Run: headless pygame with SDL's dummy video driver; simulated clock (each Clock.tick advances the game by its frame time, no real sleeping); random seed 0; keys injected as events and as key.get_pressed() state; no mouse input.
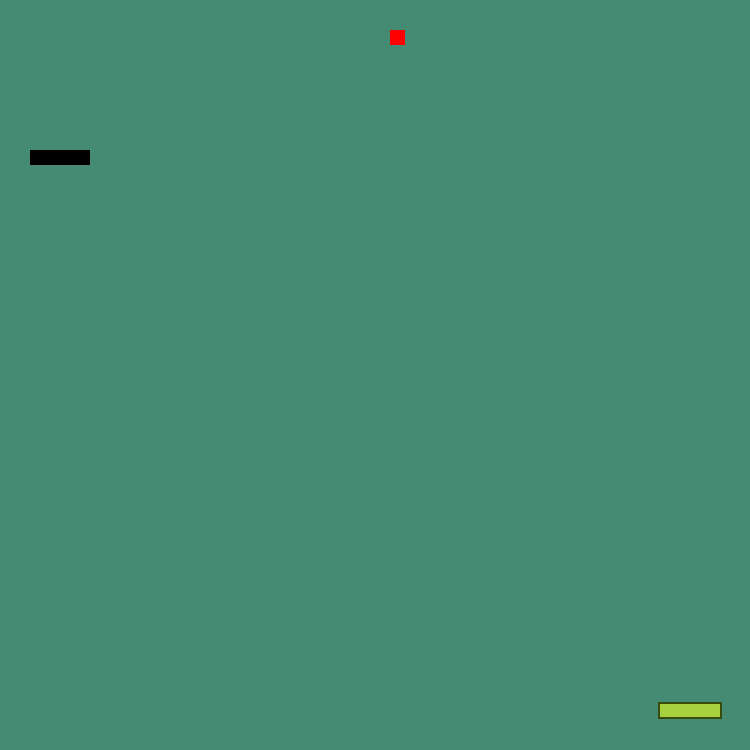
Frame 1 of 4 · flips 1–60 · no input
Frame 2 of 4 · flips 61–180 · tapped SPACE, RETURN · held RIGHT (→), D · screen unchanged from frame 1, image omitted
Frame 3 of 4 · flips 181–300 · held DOWN (↓), S · screen unchanged from frame 2, image omitted
Frame 4 of 4 · flips 301–420 · held LEFT (←), A, UP (↑), W · screen unchanged from frame 3, image omitted

The pygame program that drew these frames:

import pygame
from pygame.math import Vector2
import time
import random
import sys

snake_speed = 20

FRAME_COLOR = (69, 139, 116)  # aquamarine4
WHITE = (240, 248, 255)  # aliceblue
RED = (255, 0, 0)
BLACK = (0, 0, 0)


class Snake:
    def __init__(self):
        self.body = [Vector2(5, 10), Vector2(4, 10), Vector2(3, 10), Vector2(2, 10)]
        self.dir = Vector2(1, 0)
        self.new_block = False

    def draw_snake(self):
        for block in self.body:
            block_rect = pygame.Rect(block.x * BLOCK_SIZE, block.y * BLOCK_SIZE, BLOCK_SIZE, BLOCK_SIZE)
            pygame.draw.rect(screen, BLACK, block_rect)

    # когда змейка ползет, она не ползет, а как бы появляется и исчезает.
    # игрок управляет только головой.
    # остальные блоки появляются и исчезают на месте головы, которая появляется с определенной скоростью.

    def move_snake(self):
        if self.new_block is True:
            body_copy = self.body[:]
            body_copy.insert(0, body_copy[0] + self.dir)
            self.body = body_copy[:]
            self.new_block = False
        else:
            body_copy = self.body[:-1]
            body_copy.insert(0, body_copy[0] + self.dir)
            self.body = body_copy[:]

    def add_block(self):
        self.new_block = True


class Apple:
    def __init__(self):
        self.x = random.randint(0, BLOCK_NUMBER - 1)
        self.y = random.randint(0, BLOCK_NUMBER - 1)
        self.pos = Vector2(self.x, self.y)
        self.randomize()

    def draw_apple(self):
        apple_rect = pygame.Rect(self.pos.x * BLOCK_SIZE, self.pos.y * BLOCK_SIZE, BLOCK_SIZE, BLOCK_SIZE)
        pygame.draw.rect(screen, RED, apple_rect)

    def randomize(self):
        self.x = random.randint(0, BLOCK_NUMBER - 1)
        self.y = random.randint(0, BLOCK_NUMBER - 1)
        self.pos = Vector2(self.x, self.y)


class Game:
    def __init__(self):
        self.snake = Snake()
        self.apple = Apple()

    def update(self):
        self.snake.move_snake()
        self.check_collision()
        self.check_game_over()

    def draw_all(self):
        self.apple.draw_apple()
        self.snake.draw_snake()
        self.score()

    def check_collision(self):
        if self.apple.pos == self.snake.body[0]:
            self.apple.randomize()
            self.snake.add_block()

        for block in self.snake.body[1:]:
            if block == self.apple.pos:
                self.apple.randomize()      # если яблочко появляется в теле змейки, то пусть появится еще раз))

    def check_game_over(self):
        if not 0 <= self.snake.body[0].x < BLOCK_NUMBER or not 0 <= self.snake.body[0].y < BLOCK_NUMBER:
            self.game_over()
            # буквально: проверяем голову змейки, находится ли они между нулем и количеством клеток поля.
            # Если нет, значит, врезалась
            # У меня 50 клеточек. Но <= нельзя, иначе змейка высовывает голову за поле
        for block in self.snake.body[1:]:
            if block == self.snake.body[0]:
                self.game_over()
                # если блоки змейки, находящиеся после ее головы - это [1:] - как бы равняются с другими блоками змейки
                # то произошел самокусь и мы проиграли

    def game_over(self):
        score_text = len(self.snake.body) - 4
        print('Ваш счет: ' + str(score_text), True, RED)

    def score(self):
        score_text = str(len(self.snake.body) - 4)
        score_surface = font.render('Счет : ' + str(score_text), True, WHITE)
        score_x = int(BLOCK_SIZE * BLOCK_NUMBER - 60)
        score_y = int(BLOCK_SIZE * BLOCK_NUMBER - 40)
        score_rect = score_surface.get_rect(center=(score_x, score_y))
        screen.blit(score_surface, score_rect)
        pygame.draw.rect(screen, (167, 209, 61), score_rect)
        pygame.draw.rect(screen, (56, 74, 12), score_rect, 2)


pygame.init()

BLOCK_SIZE = 15
BLOCK_NUMBER = 50
pygame.display.set_caption('Змейка')
screen = pygame.display.set_mode((BLOCK_SIZE * BLOCK_NUMBER, BLOCK_SIZE * BLOCK_NUMBER))
clock = pygame.time.Clock()
font = pygame.font.Font(None, 25)

SCREEN_UPDATE = pygame.USEREVENT
pygame.time.set_timer(SCREEN_UPDATE, 150) # в МИЛИСЕКУНДАХ!

main_game = Game()

while True:
    # чтобы закрывать на крестик
    for event in pygame.event.get():
        if event.type == pygame.QUIT:
            print('exit')
            pygame.quit()
            sys.exit()
        if event.type == SCREEN_UPDATE:
            main_game.update()
            # управление.
            # if внутри проверяет движение змейки в саму себя и не дает этому случиться
        if event.type == pygame.KEYDOWN:
            if event.key == pygame.K_UP:
                if main_game.snake.dir.y != 1:
                    main_game.snake.dir = Vector2(0, -1)
            if event.key == pygame.K_RIGHT:
                if main_game.snake.dir.x != -1:
                    main_game.snake.dir = Vector2(1, 0)
            if event.key == pygame.K_DOWN:
                if main_game.snake.dir.y != -1:
                    main_game.snake.dir = Vector2(0, 1)
            if event.key == pygame.K_LEFT:
                if main_game.snake.dir.x != 1:
                    main_game.snake.dir = Vector2(-1, 0)

    screen.fill(FRAME_COLOR)
    main_game.draw_all()
    pygame.display.update()
    clock.tick(60)

# шпаргалка:
# v = Vector2(5, 4)               Is = [5, 4]
# v.x -> 5                        Is[0] -> 5
# v.y -> 4                        Is[1] -> 4
